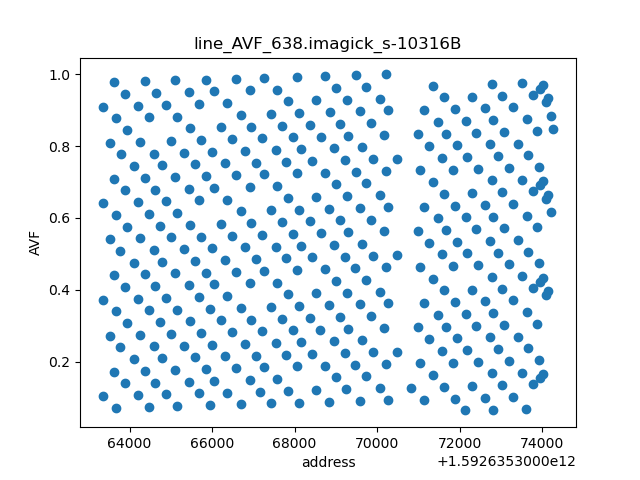

The data file committed next to this chart (first rows):
	line_AVF	page
1592635372140	0.0645	24884927689
1592635372815	0.06692	24884927700
1592635373618	0.06933	24884927712
1592635363669	0.07175	24884927557
1592635364472	0.07417	24884927569
1592635365147	0.07658	24884927580
1592635365950	0.079	24884927592
1592635366689	0.08141	24884927604
1592635367428	0.08383	24884927616
1592635368103	0.08625	24884927626
1592635368842	0.08866	24884927638
1592635369581	0.09112	24884927649
1592635370256	0.09353	24884927660
1592635371140	0.09477	24884927674
1592635371879	0.09719	24884927685
1592635372618	0.0996	24884927697
1592635373293	0.102	24884927707
1592635363344	0.1044	24884927552
1592635364211	0.1069	24884927565
1592635364886	0.1093	24884927576
1592635365689	0.1117	24884927588
1592635366364	0.1141	24884927599
1592635367167	0.1166	24884927611
1592635367842	0.119	24884927622
1592635368517	0.1214	24884927633
1592635369256	0.1238	24884927644
1592635370059	0.1262	24884927657
1592635370815	0.1275	24884927668
1592635371618	0.1299	24884927681
1592635372293	0.1323	24884927692
1592635373032	0.1347	24884927703
1592635373771	0.1372	24884927715
1592635363886	0.1396	24884927560
1592635364625	0.142	24884927572
1592635365428	0.1444	24884927584
1592635366039	0.1468	24884927594
1592635366906	0.1492	24884927607
1592635367581	0.1516	24884927618
1592635373952	0.1541	24884927718
1592635368995	0.1565	24884927640
1592635369734	0.1589	24884927652
1592635371357	0.1626	24884927677
1592635374016	0.165	24884927719
1592635372771	0.1674	24884927699
1592635373510	0.1698	24884927711
1592635363625	0.1722	24884927556
1592635364364	0.1747	24884927568
1592635365103	0.1771	24884927579
1592635365842	0.1795	24884927591
1592635366581	0.1819	24884927602
1592635367256	0.1843	24884927613
1592635368059	0.1868	24884927625
1592635368734	0.1892	24884927636
1592635369473	0.1916	24884927648
1592635370212	0.194	24884927659
1592635371032	0.1952	24884927672
1592635371835	0.1976	24884927684
1592635372446	0.2001	24884927694
1592635373185	0.2025	24884927706
1592635373924	0.2049	24884927717
... 331 more rows
